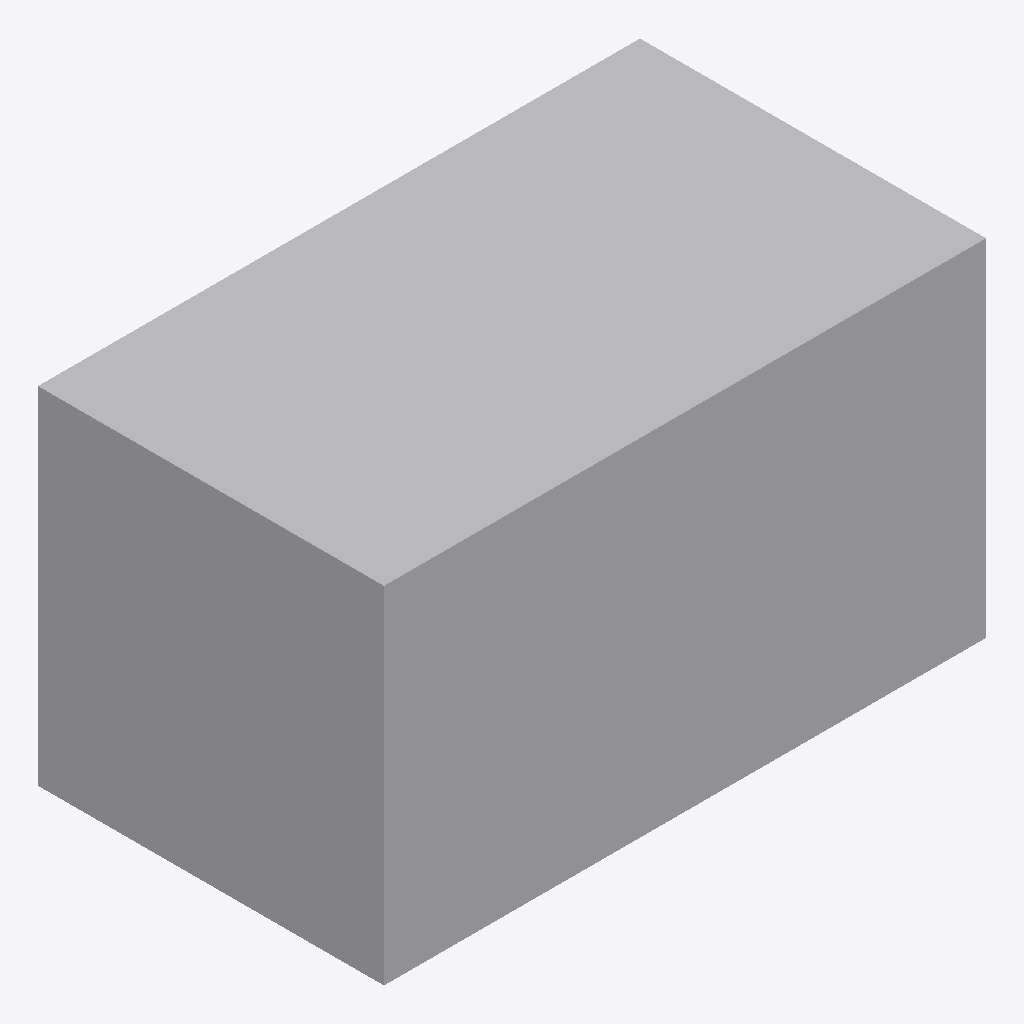
Isometric view of an IFC building model (IFC-SPF (STEP), schema IFC4, length unit millimetre), seen from the south-west, elements coloured by IFC class: 1 other element (light grey).
Extent 0.209 m × 0.120 m × 0.120 m (x, y, z). Elements (1): 1 IfcDuctSegment.

HEADER;
FILE_DESCRIPTION(('GeoIFCNet file'),'');
FILE_NAME('','1995-11-18T09:00:00',('YaMiSo'),('XUT_BIM606'),'ifcopenshell 0.7.0','','None');
FILE_SCHEMA(('IFC4'));
ENDSEC;
DATA;
#1=IFCPROJECT('1LP$1Sah5DOA6q7e79Dx6S',$,'My Project',$,$,$,$,(#66),#45);
#84=IFCSITE('3HI2rUGB53zeJHJoxhlYs$',#83,'My Site',$,$,$,$,$,$,$,$,$,$,$);
#82=IFCDUCTSEGMENT('1T26vdc_54GQKOh4Rtff7I',#51,$,$,$,#93,#81,$,$);
ENDSEC;
